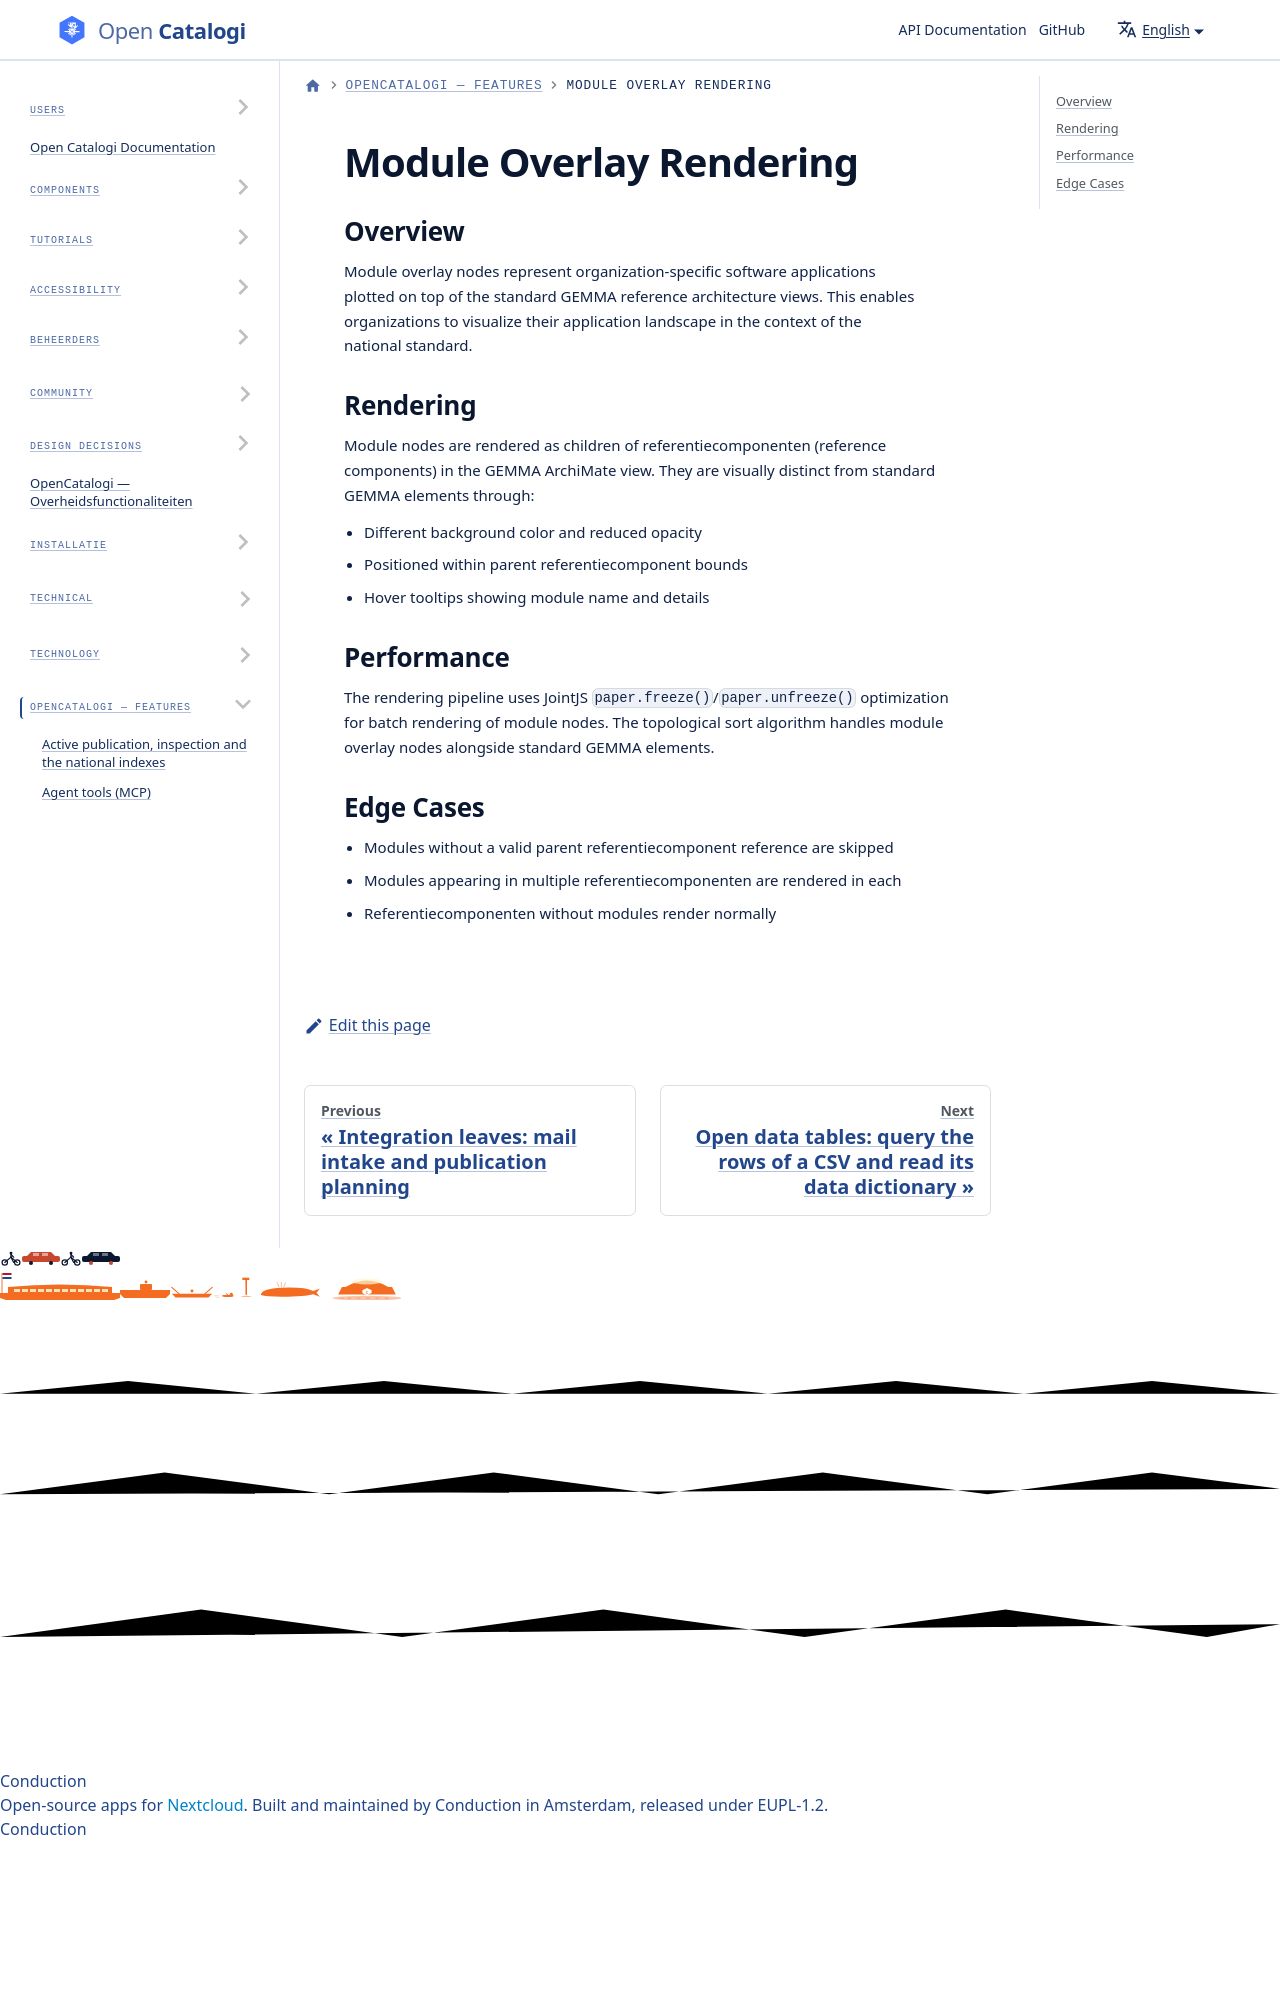

repository: ConductionNL/opencatalogi · page: docs/features/module-overlay-rendering/index.html · generator: docusaurus

# Module Overlay Rendering

## Overview

Module overlay nodes represent organization-specific software applications plotted on top of the standard GEMMA reference architecture views. This enables organizations to visualize t
